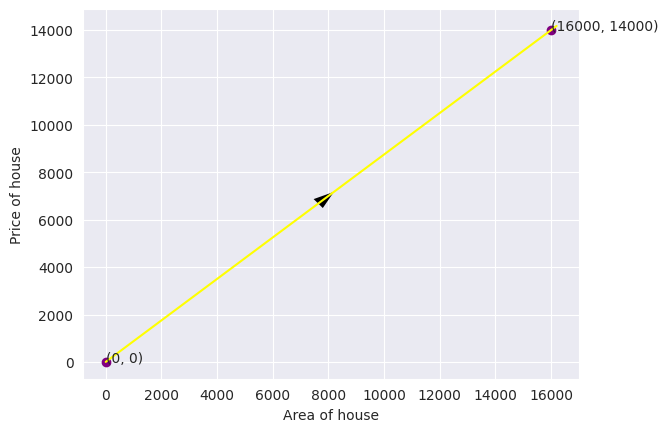

Write the Python code that produced this figure.
# import packages
import numpy as np
import matplotlib.pyplot as plt
#%matplotlib inline
import seaborn as sns
sns.set_style('darkgrid')

# data points as vectors
a = [0, 16000]
b = [0, 14000]

# lambda function 
func = lambda x: (7/8)*x

# 100 area data points
area = np.linspace(0,16200,100)
# 100 price data points
price = func(area)
# scatter plot of Price vs Area
plt.scatter(a, b, marker='o', color='purple')
# draw vector arrow 
plt.arrow(8000, 7000, 200, func(8200)-func(8000), shape='full', lw=0, length_includes_head=True, head_width=500, color='black')
# draw straight line
plt.plot(area, price, color='yellow')
# annotate data points 'a' and 'b'
for x, y in zip(a, b):
    plt.annotate('({}, {})'.format(x, y), xy=[x,y])
# label axes
plt.xlabel('Area of house')
plt.ylabel('Price of house')
# display plot
plt.show()